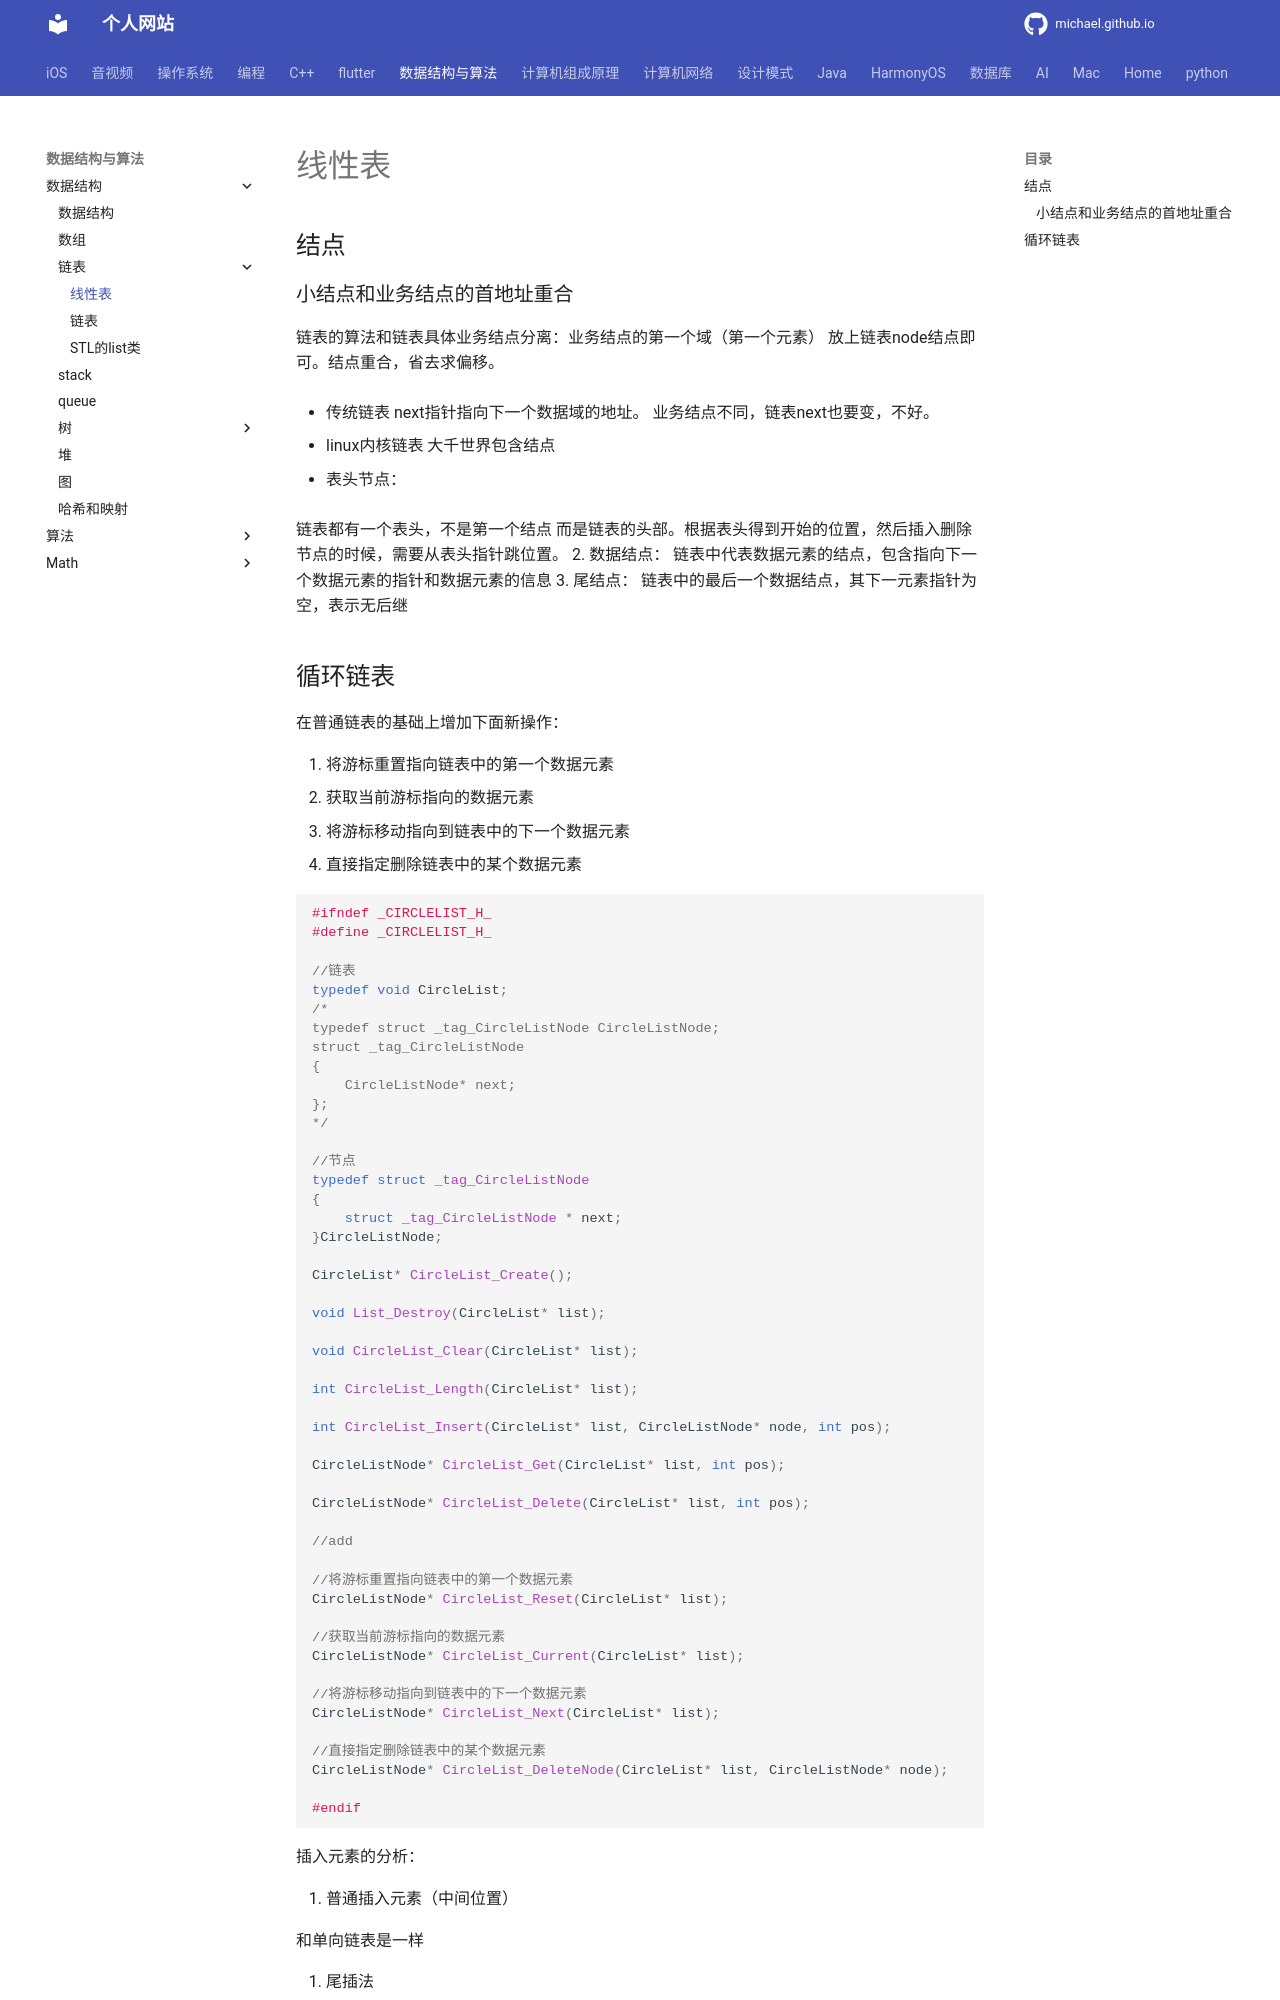

repository: michaelssman/michaelssman.github.io · page: 数据结构与算法/数据结构/链表/线性表/index.html · generator: mkdocs

## 结点

### 小结点和业务结点的首地址重合

链表的算法和链表具体业务结点分离：业务结点的第一个域（第一个元素） 放上链表node结点即可。结点重合，省去求偏移。

- 传统链表
  next指针指向下一个数据域的地址。
  业务结点不同，链表next也要变，不好。

- linux内核链表
  大千世界包含结点

1. 表头节点：

   链表都有一个表头，不是第一个结点 而是链表的头部。根据表头得到开始的位置，然后插入删除节点的时候，需要从表头指针跳位置。
2. 数据结点：
   链表中代表数据元素的结点，包含指向下一个数据元素的指针和数据元素的信息
3. 尾结点：
   链表中的最后一个数据结点，其下一元素指针为空，表示无后继
